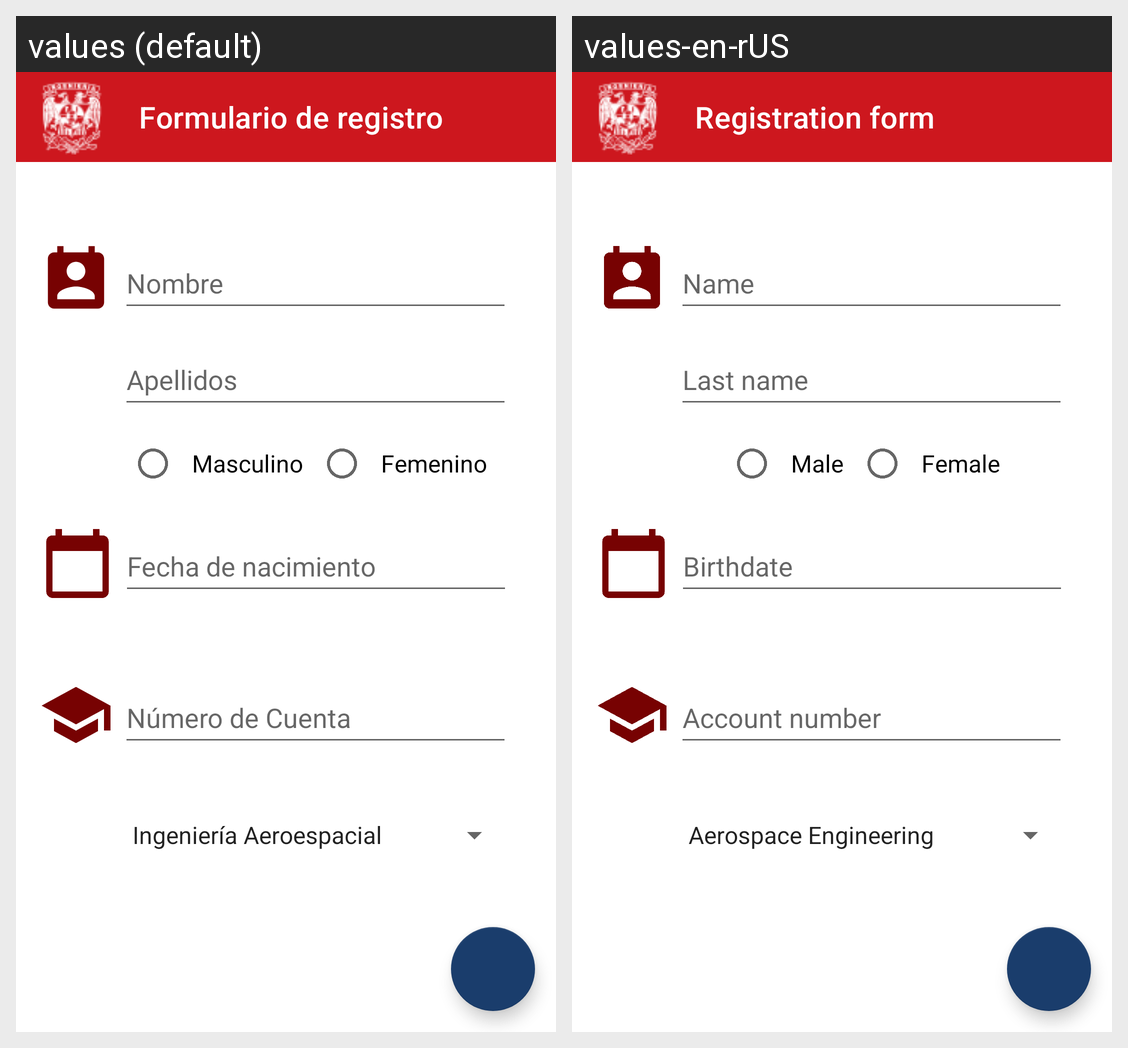

Strings drawn on this Android screen and how each of the app's shown locales translates them:
Android screen res/layout/activity_main.xml rendered under 2 locales, left to right: values (default), values-en-rUS. Device: Nexus 5 (rendered at 1080×1920; each locale shown at half size, 540×960, under a caption strip naming it); theme Theme.Ejercicio1.
Strings drawn on this screen, with the default value and each locale's value (text and hints the layout hard-codes, and strings that could not be matched under every locale, appear in the picture but are not listed):

hintNombre
  values: Nombre
  values-en-rUS: Name

hintApellido
  values: Apellidos
  values-en-rUS: Last name

numCta
  values: Número de Cuenta
  values-en-rUS: Account number

hintFecha
  values: Fecha de nacimiento
  values-en-rUS: Birthdate

titulo
  values: Formulario de registro
  values-en-rUS: Registration form

genM
  values: Masculino
  values-en-rUS: Male

genF
  values: Femenino
  values-en-rUS: Female
